Photos from the image-classification dataset "dataset" in the GitHub repository daai25/RestarauntRecommenderFoodClassifier. Its 2 classes are: food, non food.

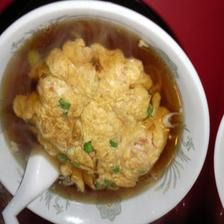
Label: food

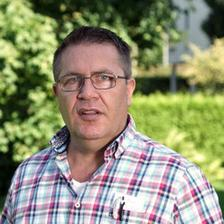
Label: non food

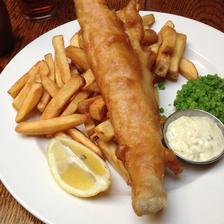
Label: food

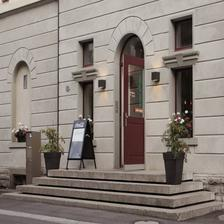
Label: non food

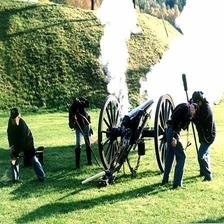
Label: non food

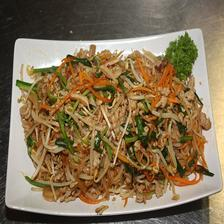
Label: food
